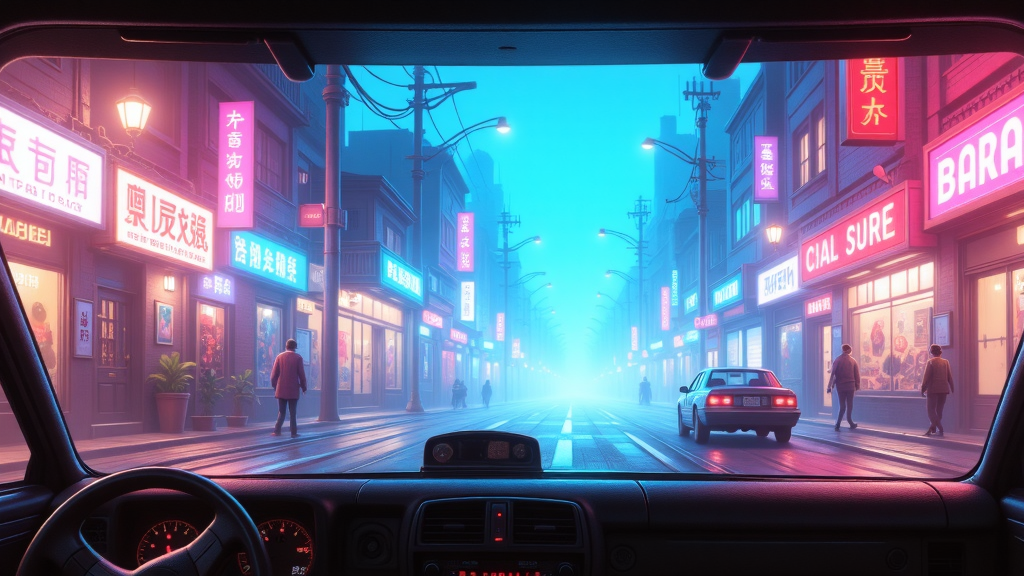
Generation parameters embedded in this image by AUTOMATIC1111 Stable Diffusion web UI or a fork of it (Forge, ...) (PNG 'parameters' text chunk):
This image is a highly detailed, digital painting depicting a dark and seedy cyberpunk world. The image is taken through the window of a car. The background (through the window) depicts the seedy and violent streets of a cyberpunk city. The overall style of the image is a blend of realism and cyberpunk with focus on neon lights, with a high level of detail and texture, making it appear almost three-dimensional. ultra quality, ultra detailed
Negative prompt: ((nsfw))
Steps: 26, Sampler: IPNDM_V, Schedule type: Beta, CFG scale: 1, Distilled CFG Scale: 3.5, Seed: 3057163039, Size: 1024x576, Model hash: e51c398e53, Model: dreamweaverFluxCharming_v10Fp8Checkpoint, Beta schedule alpha: 0.6, Beta schedule beta: 0.6, Version: f2.0.1v1.10.1-previous-515-gae9380bde, Module 1: flux1DevVAE_safetensors, Module 2: ClipL, Module 3: t5-v1_1-xxl-encoder-Q5_K_M, Module 4: ae